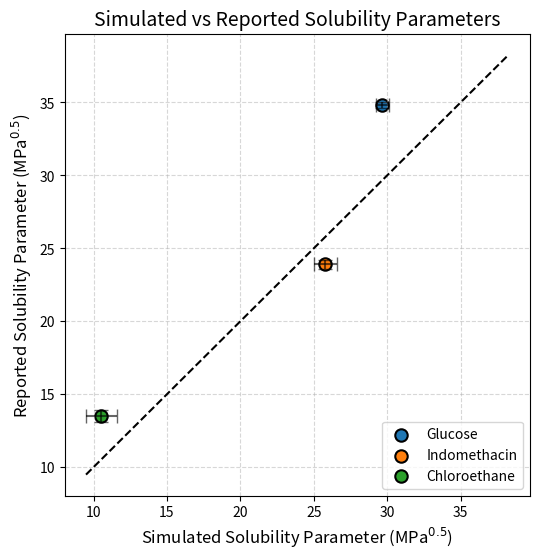

Source code (Python):
# -*- coding: utf-8 -*-
"""
[redacted]
Created on Mon Mar  3 04:39:47 2025
"""

import numpy as np
import matplotlib.pyplot as plt

# Data for solubility (MPa^0.5)
molecules = ["Glucose", "Indomethacin", "Chloroethane"]
simulated_values = [29.68, 25.79, 10.54]  # My MD Sim Values
reported_values = [34.8, 23.9, 13.50]

# Error estimates (assumed for demonstration)
simulated_errors = [0.45, 0.80, 1.05]
reported_errors = [0.2, 0.3, 0.41]

# Define colors for each molecule
colors = ['tab:blue', 'tab:orange', 'tab:green']

# Create scatter plot
fig, ax = plt.subplots(figsize=(6, 6))

# Error bars only
for i in range(len(molecules)):
    ax.errorbar(simulated_values[i], reported_values[i], xerr=simulated_errors[i], yerr=reported_errors[i],
                fmt='none', capsize=5, color='black', alpha=0.6)
    ax.scatter(simulated_values[i], reported_values[i], facecolors=colors[i], edgecolors='k', 
               s=80, linewidths=1.5, label=molecules[i])

# Plot y = x line
min_val = min(simulated_values + reported_values) * 0.9
max_val = max(simulated_values + reported_values) * 1.1
ax.plot([min_val, max_val], [min_val, max_val], linestyle="--", color="black")

# Labels and formatting
ax.set_xlabel("Simulated Solubility Parameter (MPa$^{0.5}$)", fontsize=12)
ax.set_ylabel("Reported Solubility Parameter (MPa$^{0.5}$)", fontsize=12)
ax.set_title("Simulated vs Reported Solubility Parameters", fontsize=14)
ax.legend(loc='lower right')
ax.grid(True, linestyle='--', alpha=0.5)

# Show plot
plt.show()
